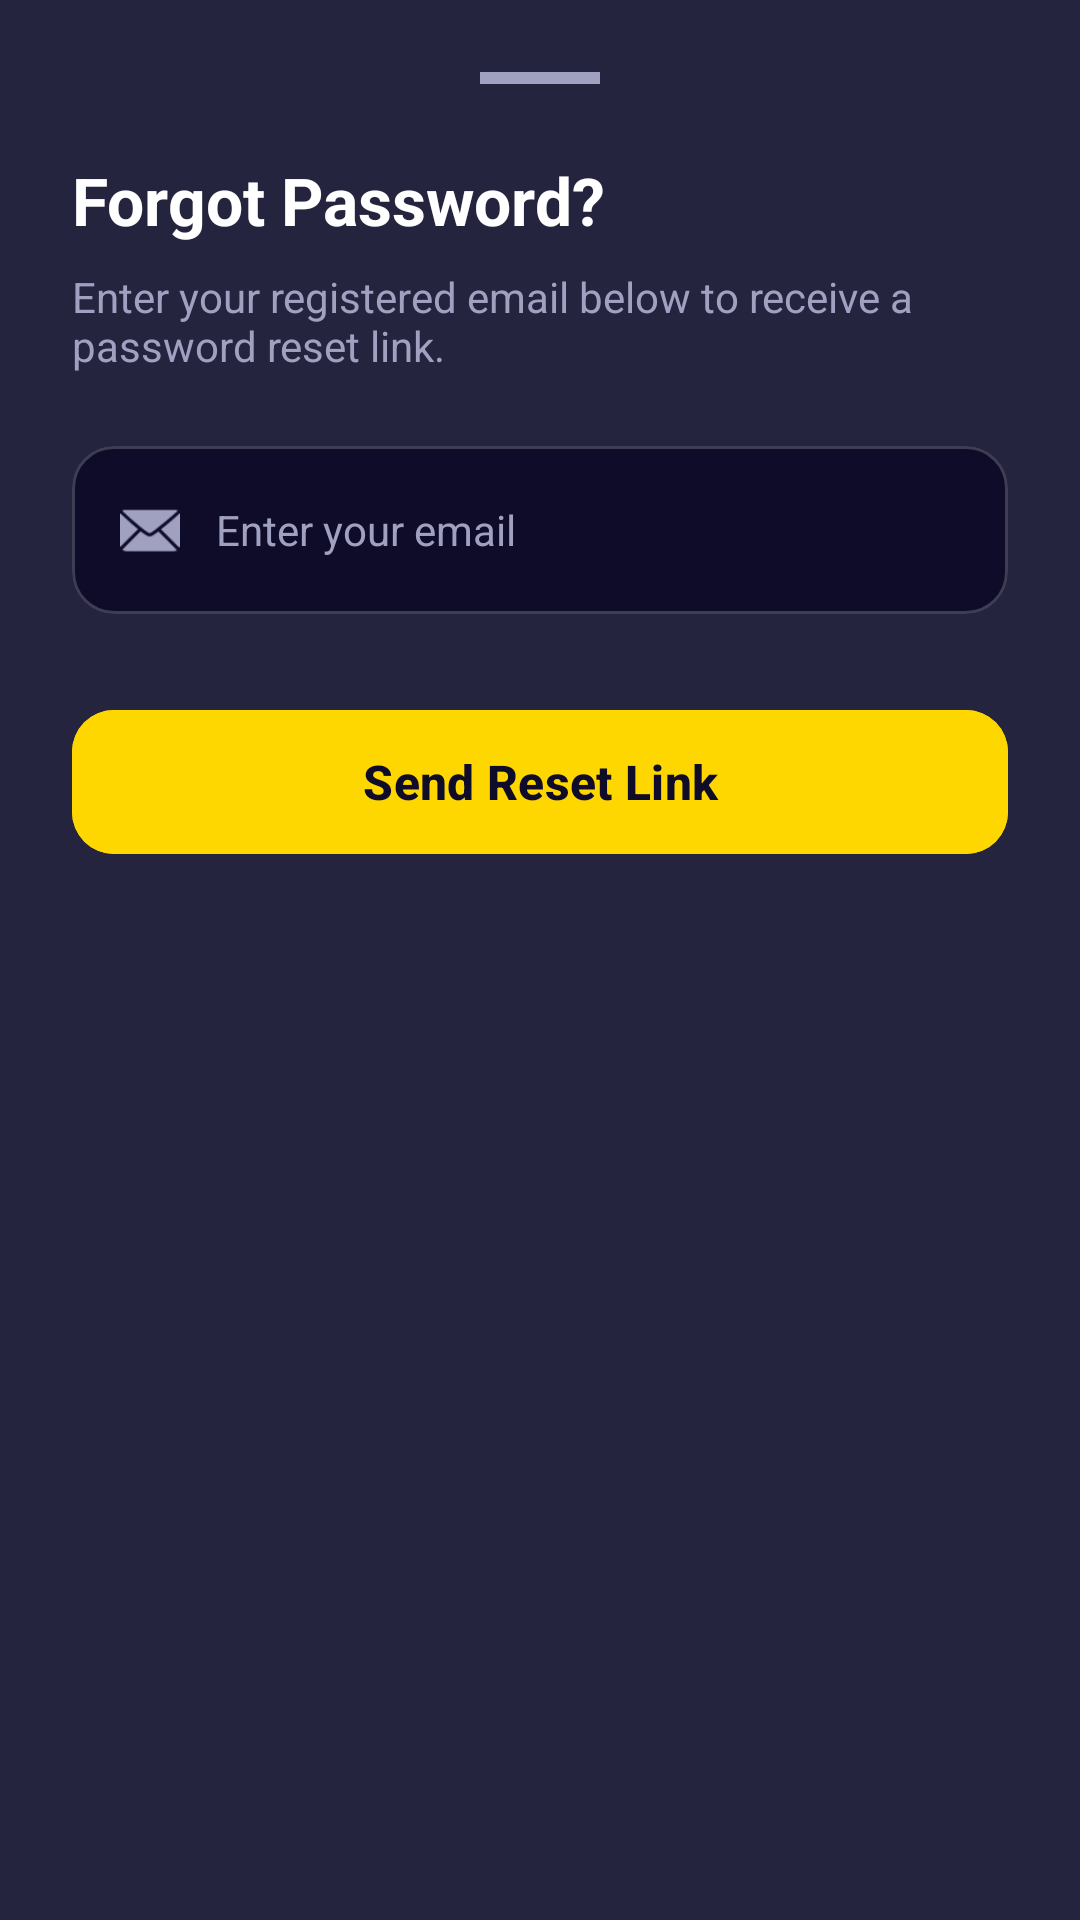

Reconstruct the res/layout file that produces this screen, plus the resources it refers to.
<!-- AndroidManifest.xml: application theme Theme.BuksuEEU -->
<!-- res/layout/bottom_sheet_forgot_password.xml -->
<?xml version="1.0" encoding="utf-8"?>
<LinearLayout xmlns:android="http://schemas.android.com/apk/res/android"
    xmlns:app="http://schemas.android.com/apk/res-auto"
    android:layout_width="match_parent"
    android:layout_height="wrap_content"
    android:background="@color/card_surface"
    android:orientation="vertical"
    android:padding="24dp">

    
    <View
        android:layout_width="40dp"
        android:layout_height="4dp"
        android:layout_gravity="center_horizontal"
        android:layout_marginBottom="24dp"
        android:background="@color/text_grey" />

    <TextView
        android:layout_width="wrap_content"
        android:layout_height="wrap_content"
        android:text="Forgot Password?"
        android:textColor="@color/white"
        android:textSize="22sp"
        android:textStyle="bold" />

    <TextView
        android:layout_width="match_parent"
        android:layout_height="wrap_content"
        android:layout_marginTop="8dp"
        android:text="Enter your registered email below to receive a password reset link."
        android:textColor="@color/text_grey"
        android:textSize="14sp" />

    
    <com.google.android.material.card.MaterialCardView
        android:layout_width="match_parent"
        android:layout_height="56dp"
        android:layout_marginTop="24dp"
        app:cardBackgroundColor="@color/abyss"
        app:cardCornerRadius="14dp"
        app:cardElevation="0dp"
        app:strokeColor="@color/white_20"
        app:strokeWidth="1dp">

        <LinearLayout
            android:layout_width="match_parent"
            android:layout_height="match_parent"
            android:gravity="center_vertical"
            android:orientation="horizontal"
            android:paddingHorizontal="16dp">

            <ImageView
                android:layout_width="20dp"
                android:layout_height="20dp"
                android:src="@android:drawable/ic_dialog_email"
                app:tint="@color/text_grey" />

            <EditText
                android:id="@+id/fp_email_input"
                android:layout_width="match_parent"
                android:layout_height="match_parent"
                android:layout_marginStart="12dp"
                android:background="@android:color/transparent"
                android:hint="Enter your email"
                android:inputType="textEmailAddress"
                android:textColor="@color/white"
                android:textColorHint="@color/text_grey"
                android:textSize="14sp" />
        </LinearLayout>
    </com.google.android.material.card.MaterialCardView>

    <com.google.android.material.button.MaterialButton
        android:id="@+id/btn_send_reset"
        android:layout_width="match_parent"
        android:layout_height="56dp"
        android:layout_marginTop="28dp"
        android:backgroundTint="@color/gold_accent"
        android:text="Send Reset Link"
        android:textAllCaps="false"
        android:textColor="@color/abyss"
        android:textSize="16sp"
        android:textStyle="bold"
        app:cornerRadius="14dp" />

    <Space
        android:layout_width="match_parent"
        android:layout_height="24dp" />

</LinearLayout>
<!-- resources referenced by this layout -->
<resources>
  <color name="abyss">#0F0C29</color>
  <color name="card_surface">#24243E</color>
  <color name="gold_accent">#FFD700</color>
  <color name="text_grey">#A0A0C0</color>
  <color name="white">#FFFFFFFF</color>
  <color name="white_20">#33FFFFFF</color>
  <style name="Theme.BuksuEEU" parent="Base.Theme.BuksuEEU" />
  <style name="Base.Theme.BuksuEEU" parent="Theme.Material3.DayNight.NoActionBar">
          
          <item name="colorPrimary">@color/electric_blue</item>
          <item name="colorPrimaryVariant">@color/neon_purple</item>
          <item name="colorOnPrimary">@color/white</item>
  
          
          <item name="colorSecondary">@color/gold_accent</item>
          <item name="colorSecondaryVariant">@color/gold_accent</item>
          <item name="colorOnSecondary">@color/abyss</item>
  
          
          <item name="colorSurface">@color/card_surface</item>
          <item name="colorOnSurface">@color/white</item>
          <item name="android:colorBackground">@color/abyss</item>
          <item name="colorOnBackground">@color/white</item>
  
          
          <item name="android:statusBarColor">@color/abyss</item>
          <item name="android:windowLightStatusBar">false</item>
          <item name="android:navigationBarColor">@color/abyss</item>
  
          
          <item name="android:textColorPrimary">@color/white</item>
          <item name="android:textColorSecondary">@color/text_grey</item>
          <item name="android:textColorHint">@color/text_grey</item>
  
          
          <item name="colorControlActivated">@color/gold_accent</item>
          <item name="colorControlNormal">@color/text_grey</item>
          <item name="colorControlHighlight">@color/white_10</item>
      </style>
  <color name="electric_blue">#4776E6</color>
  <color name="neon_purple">#8E54E9</color>
  <color name="white_10">#1AFFFFFF</color>
</resources>
